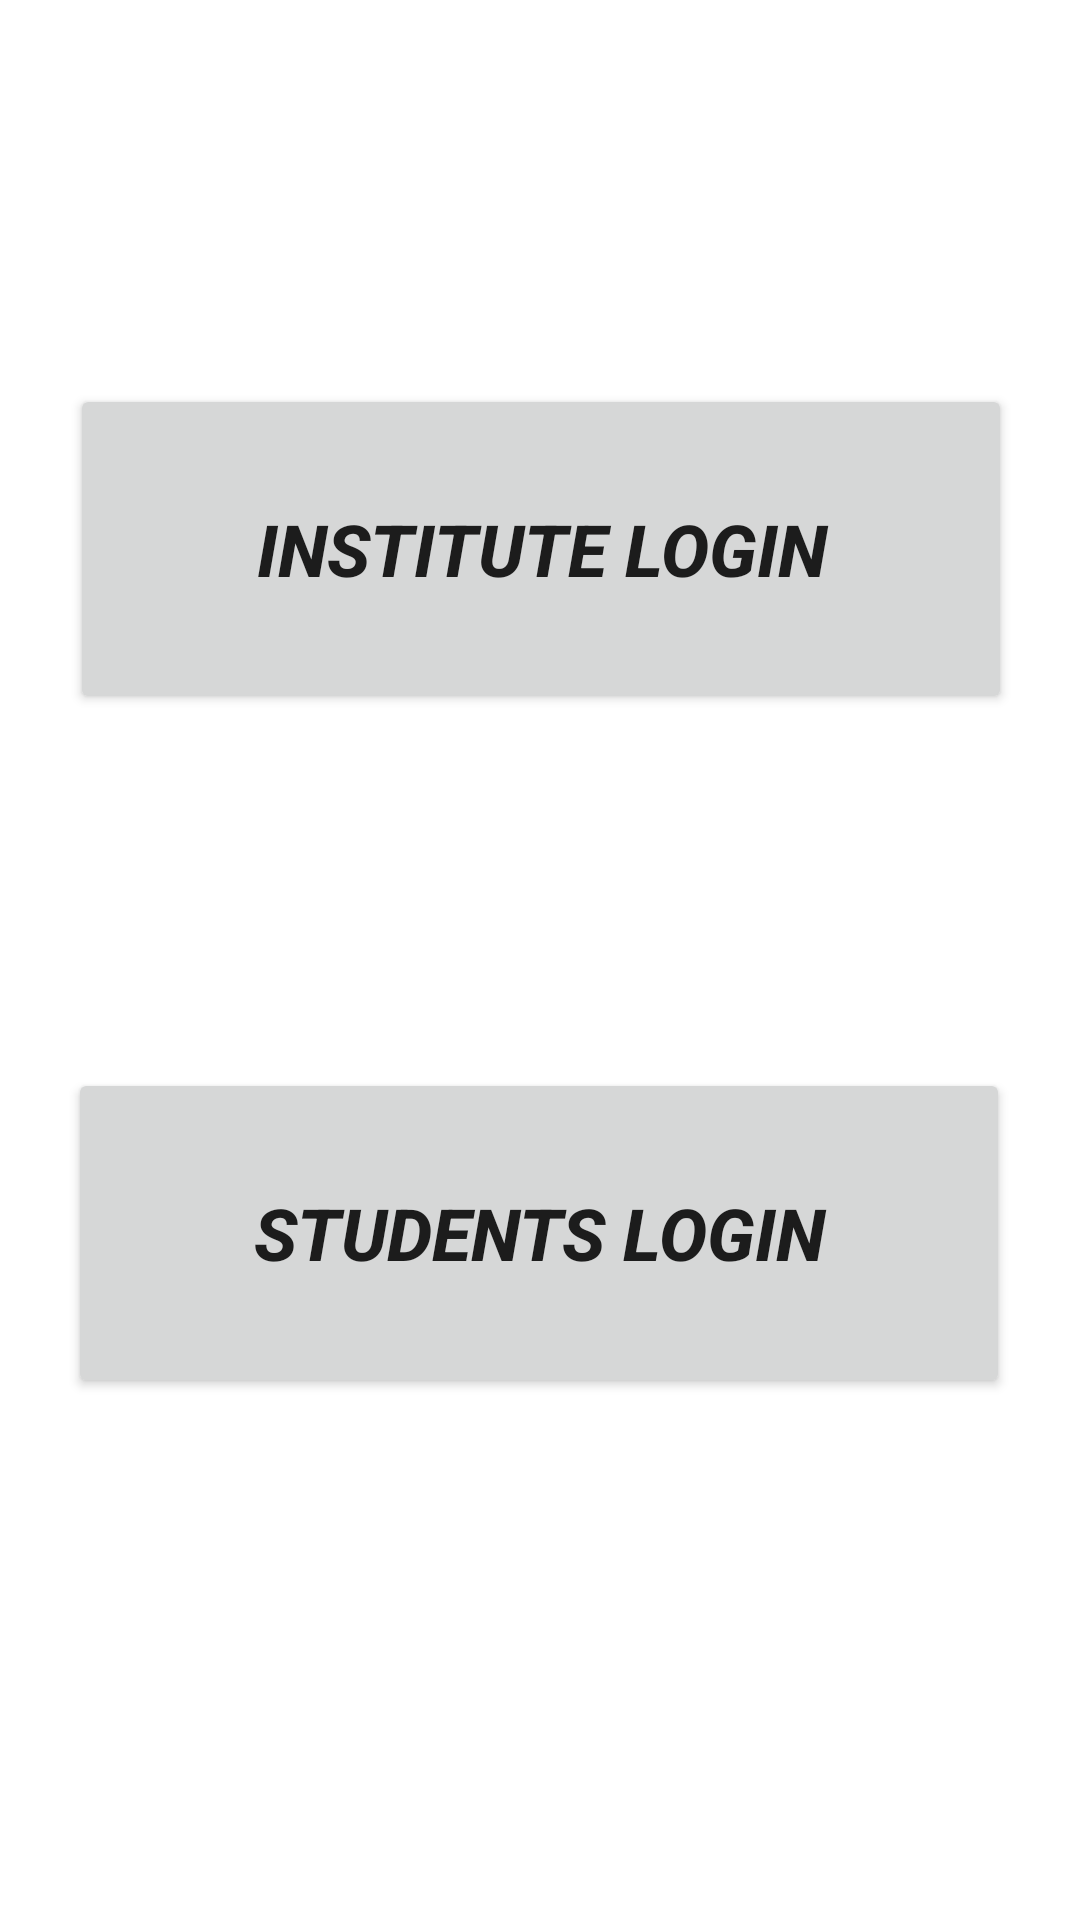

Layout XML and referenced resources for this Android screen:
<!-- AndroidManifest.xml: application theme Theme.StuPus -->
<!-- res/layout/activity_select_one.xml -->
<?xml version="1.0" encoding="utf-8"?>
<androidx.constraintlayout.widget.ConstraintLayout xmlns:android="http://schemas.android.com/apk/res/android"
    xmlns:app="http://schemas.android.com/apk/res-auto"
    xmlns:tools="http://schemas.android.com/tools"
    android:layout_width="match_parent"
    android:layout_height="match_parent"
    tools:context=".SelectOne">

    <Button
        android:id="@+id/institutelogin"
        android:layout_width="314dp"
        android:layout_height="110dp"
        android:layout_marginTop="224dp"
        android:layout_marginBottom="118dp"
        android:text="INSTITUTE LOGIN"
        android:textSize="24sp"
        android:textStyle="bold|italic"
        app:layout_constraintBottom_toTopOf="@+id/studentlogin"
        app:layout_constraintEnd_toEndOf="parent"
        app:layout_constraintHorizontal_bias="0.505"
        app:layout_constraintStart_toStartOf="parent"
        app:layout_constraintTop_toTopOf="parent" />

    <Button
        android:id="@+id/studentlogin"
        android:layout_width="314dp"
        android:layout_height="110dp"
        android:layout_marginBottom="270dp"
        android:text="STUDENTS LOGIN"
        android:textSize="24sp"
        android:textStyle="bold|italic"
        app:layout_constraintBottom_toBottomOf="parent"
        app:layout_constraintEnd_toEndOf="parent"
        app:layout_constraintHorizontal_bias="0.494"
        app:layout_constraintStart_toStartOf="parent"
        app:layout_constraintTop_toBottomOf="@+id/institutelogin" />
</androidx.constraintlayout.widget.ConstraintLayout>
<!-- resources referenced by this layout -->
<resources>
  <style name="Theme.StuPus" parent="Theme.MaterialComponents.DayNight.NoActionBar">
          
          <item name="colorPrimary">@color/purple_500</item>
          <item name="colorPrimaryVariant">@color/purple_700</item>
          <item name="colorOnPrimary">@color/white</item>
          
          <item name="colorSecondary">@color/teal_200</item>
          <item name="colorSecondaryVariant">@color/teal_700</item>
          <item name="colorOnSecondary">@color/black</item>
          
          <item name="android:statusBarColor" tools:targetApi="l">?attr/colorPrimaryVariant</item>
          
      </style>
  <!-- not gathered from this repository: default colours our renderer supplied (Android Studio template values) -->
  <color name="purple_500">#FF6200EE</color>
  <color name="purple_700">#FF3700B3</color>
  <color name="teal_200">#FF03DAC5</color>
  <color name="teal_700">#FF018786</color>
  <color name="black">#FF000000</color>
  <color name="white">#FFFFFFFF</color>
</resources>
